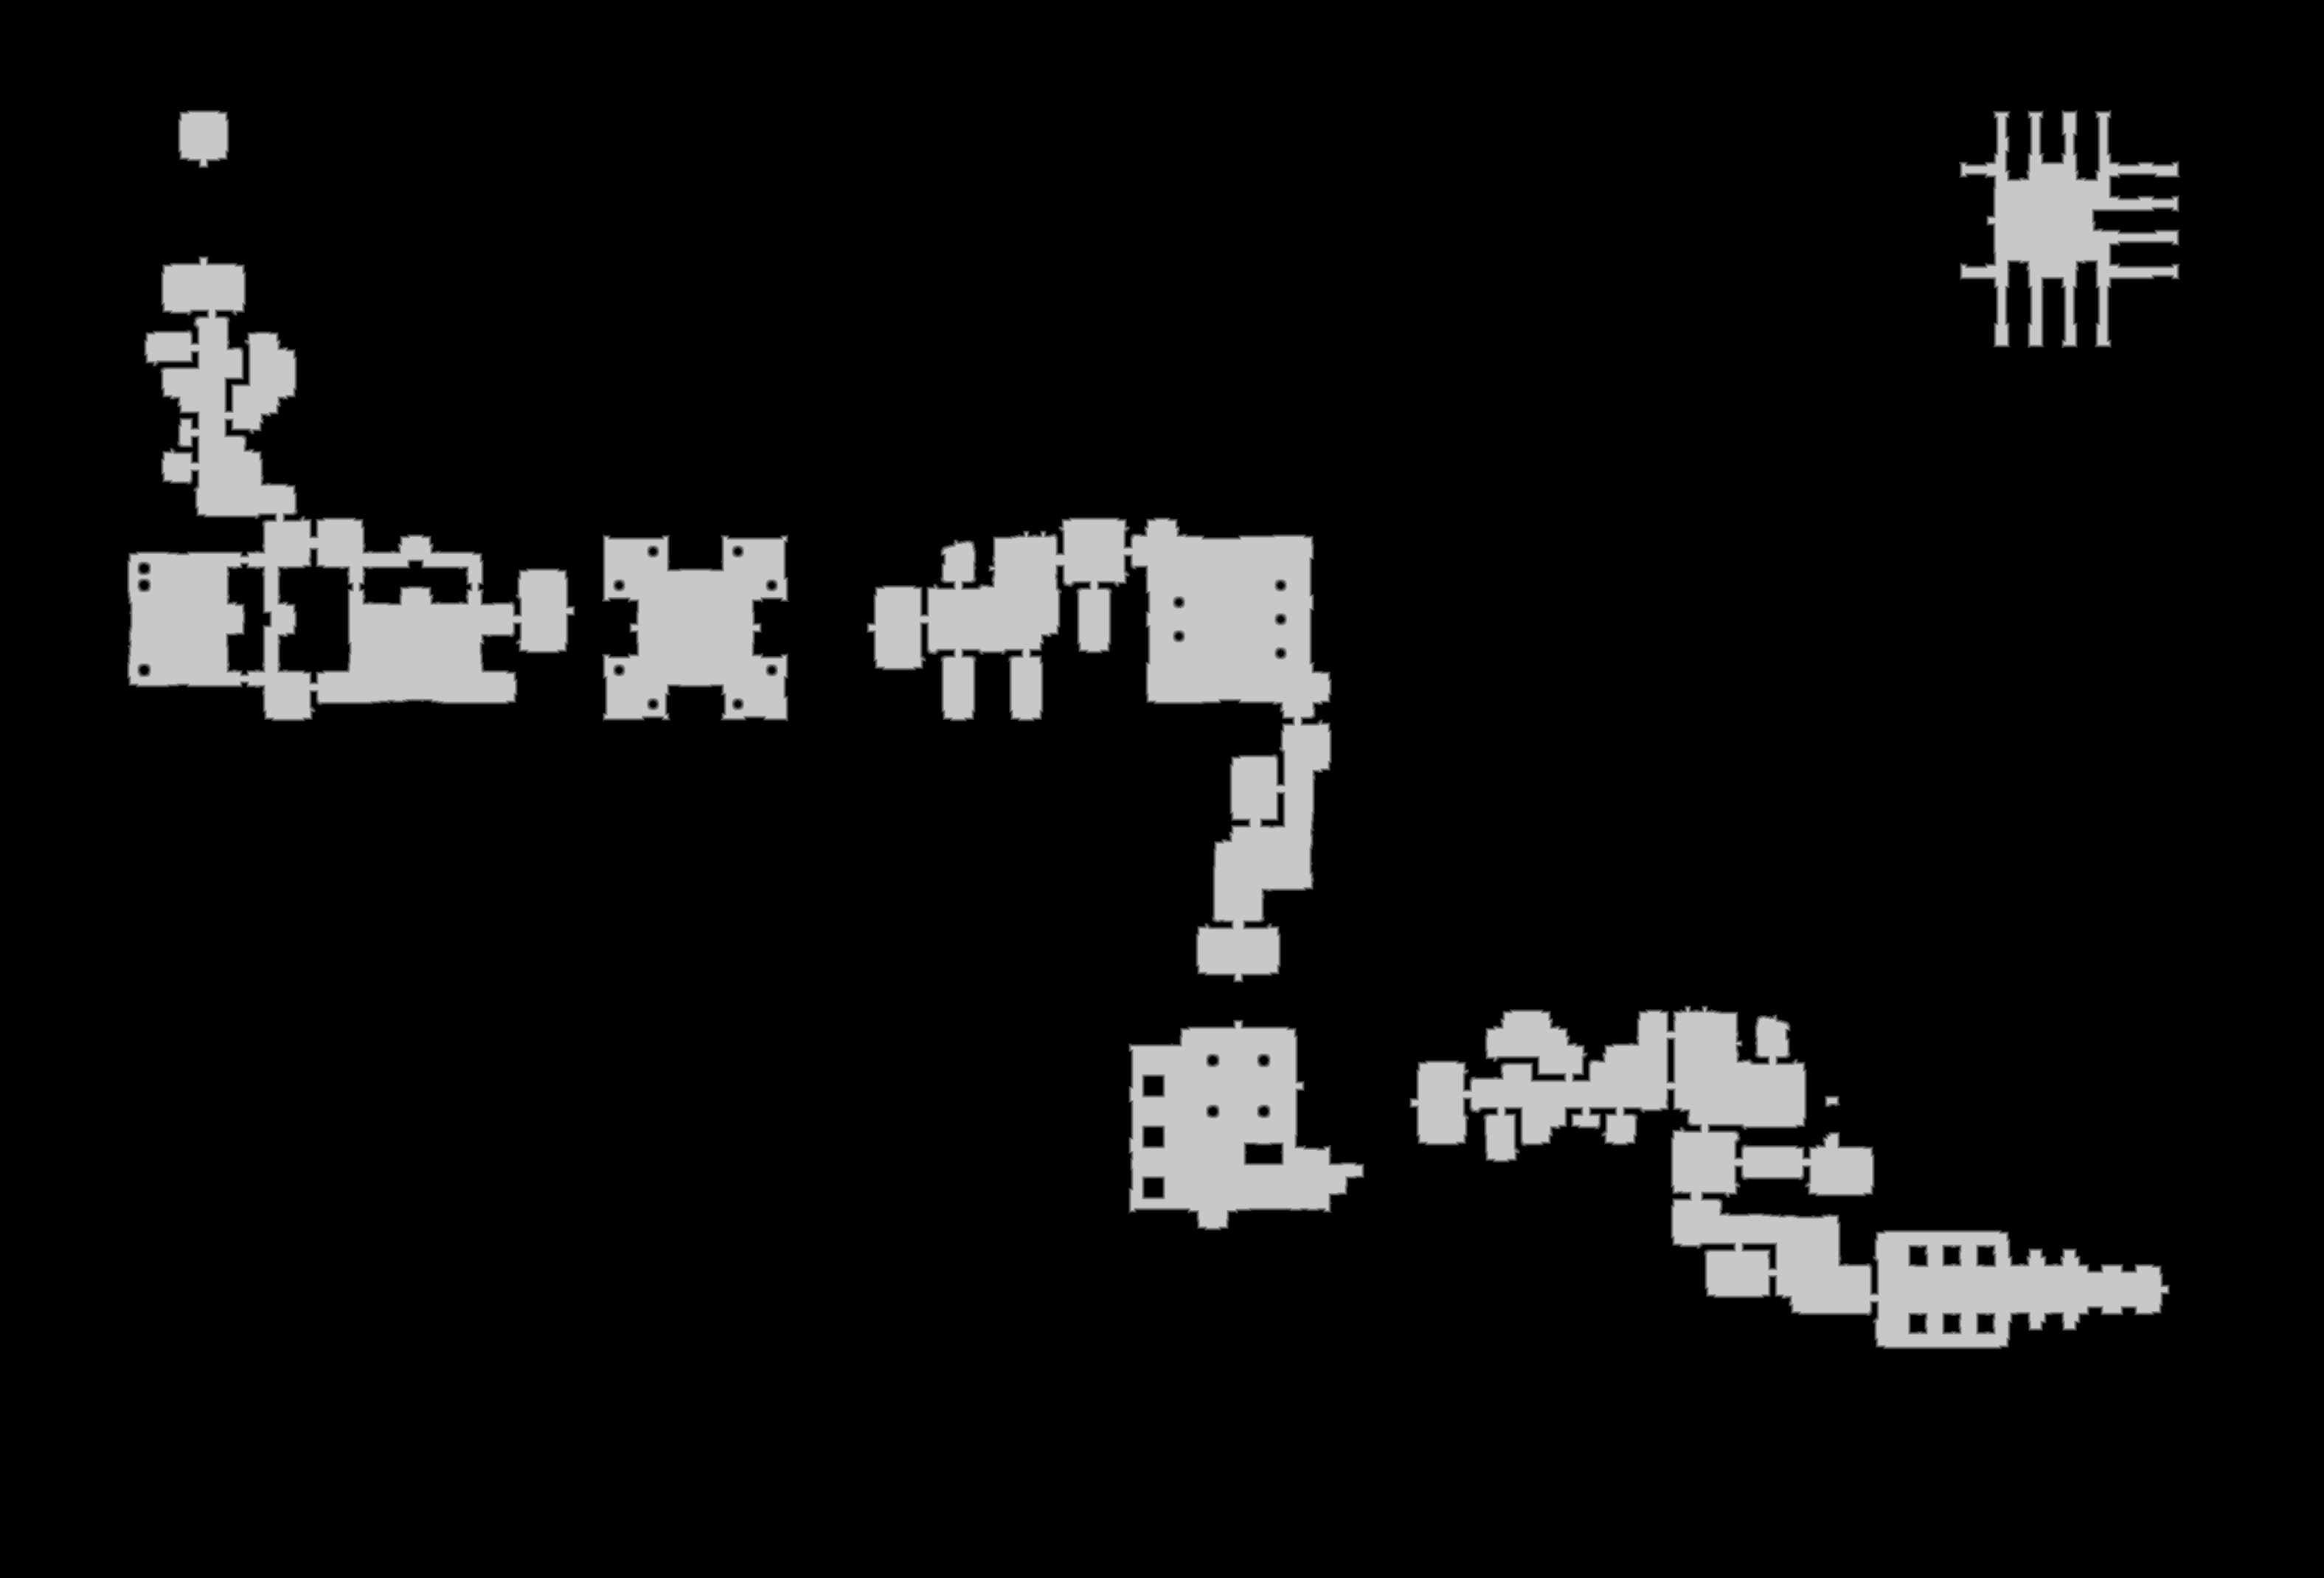

Values plotted in this chart, from the file beside it:
source	tdt_hull ranged
truth	truth_210d9a5d3f0.tsv
width	3151
height	2139
nibble	0	6137035
nibble	1	26670
nibble	2	26798
nibble	3	26846
nibble	4	26818
nibble	5	495822
